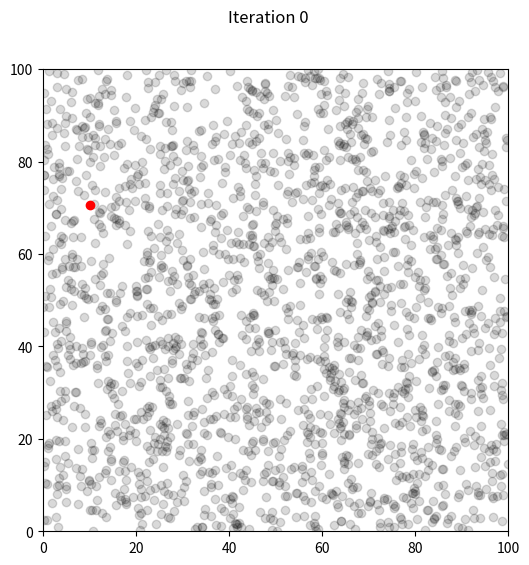
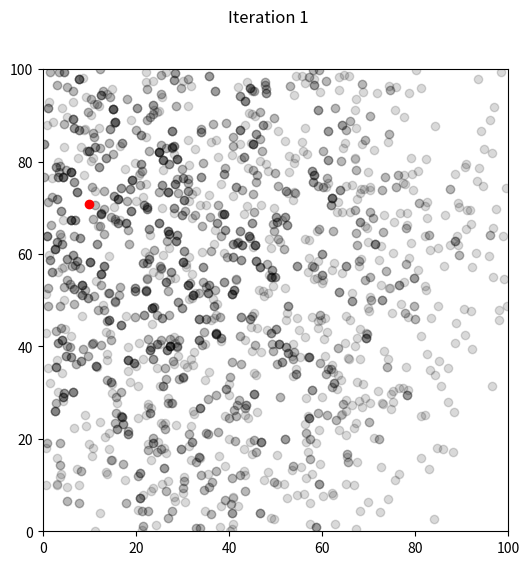
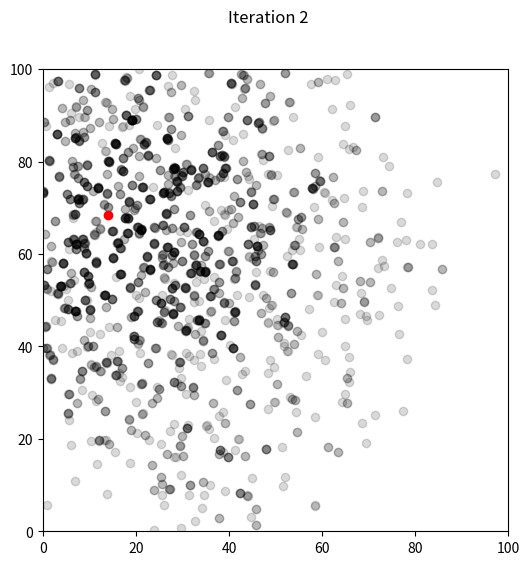
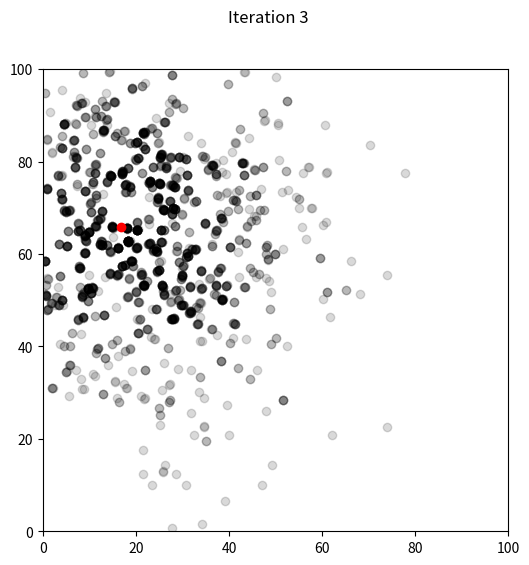
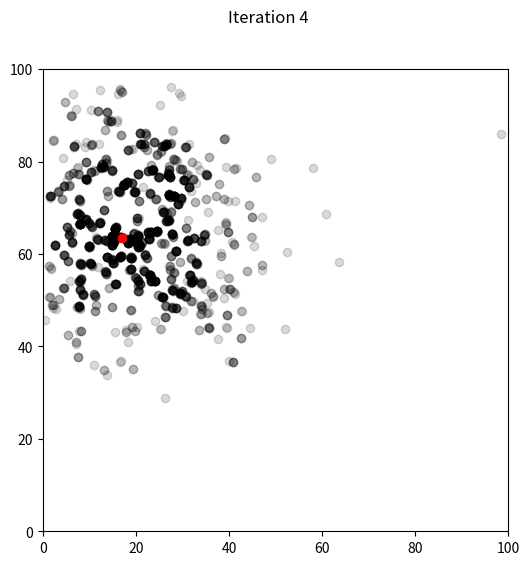
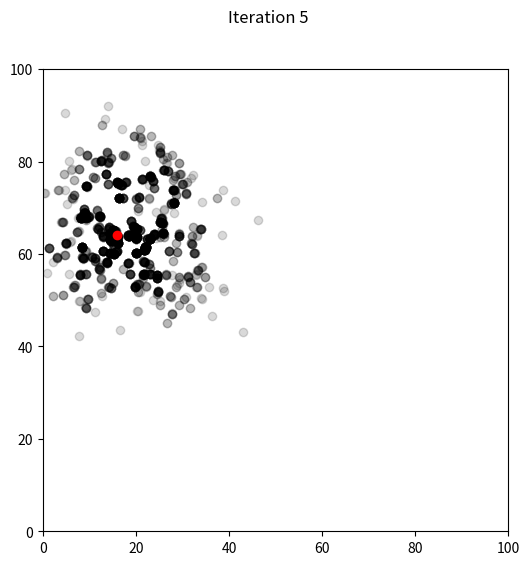
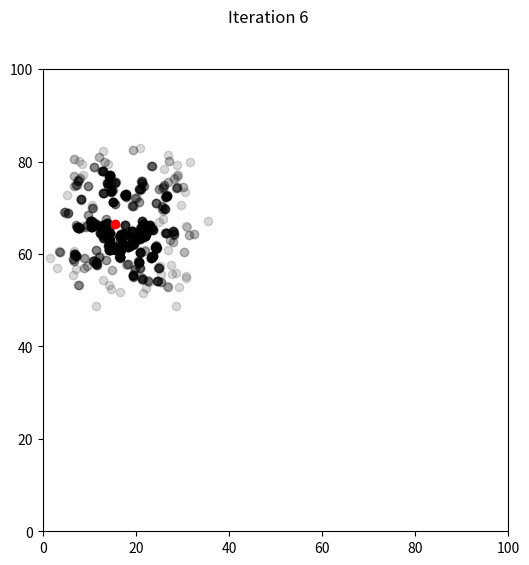
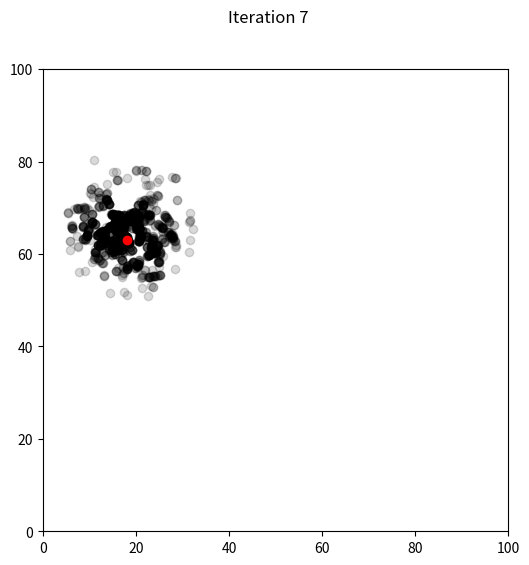
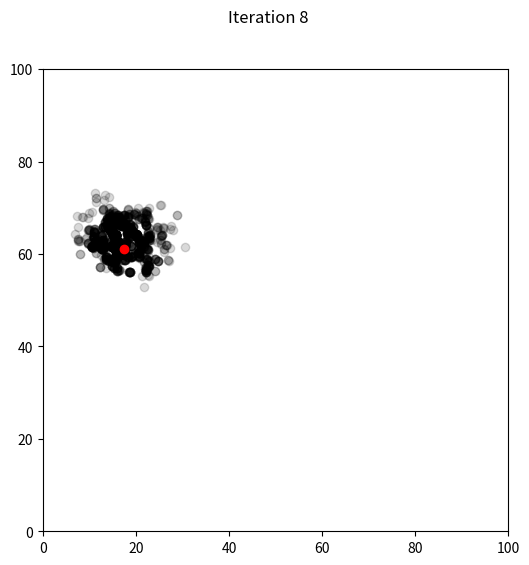
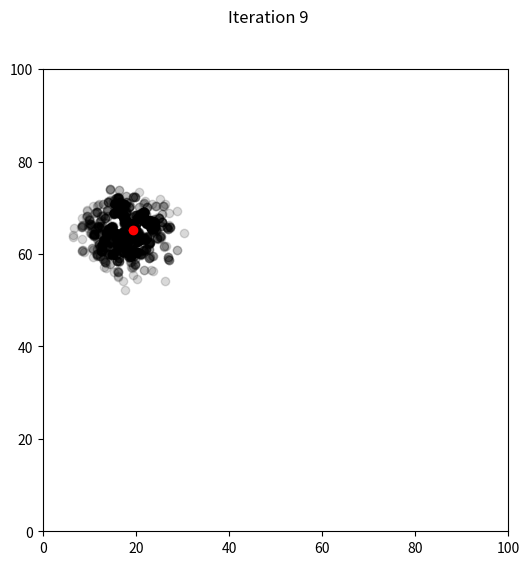
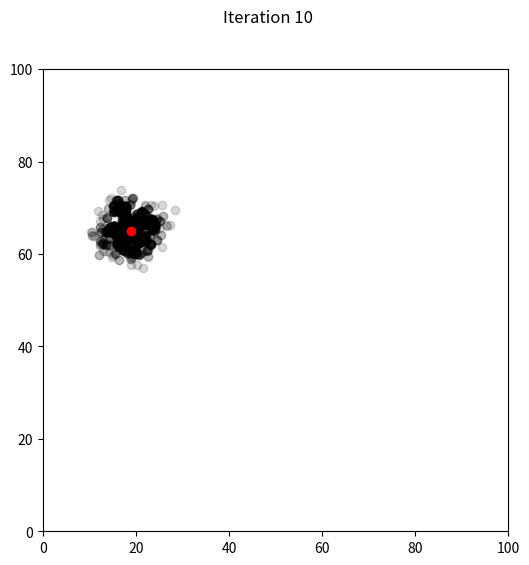
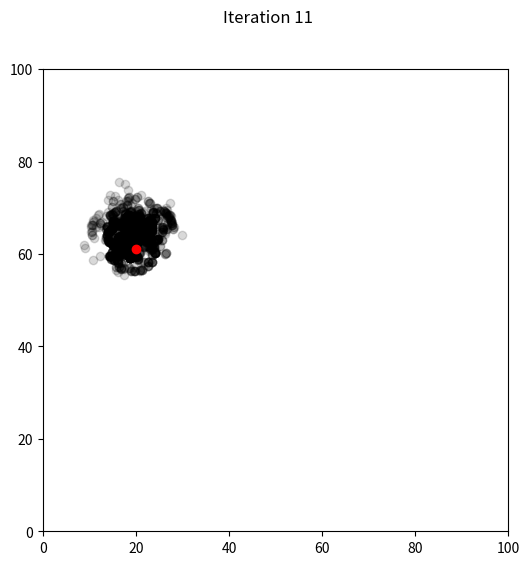
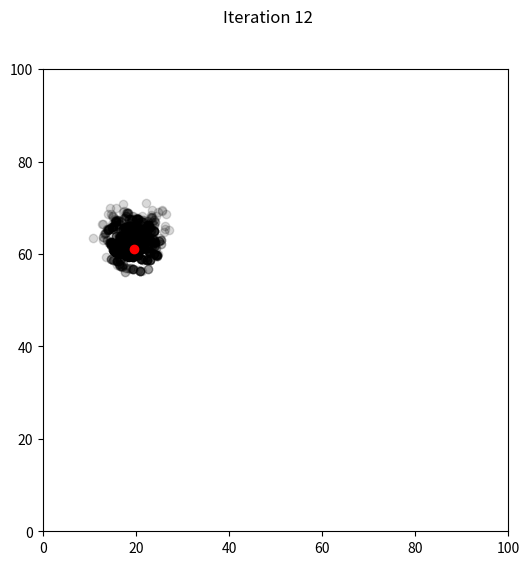
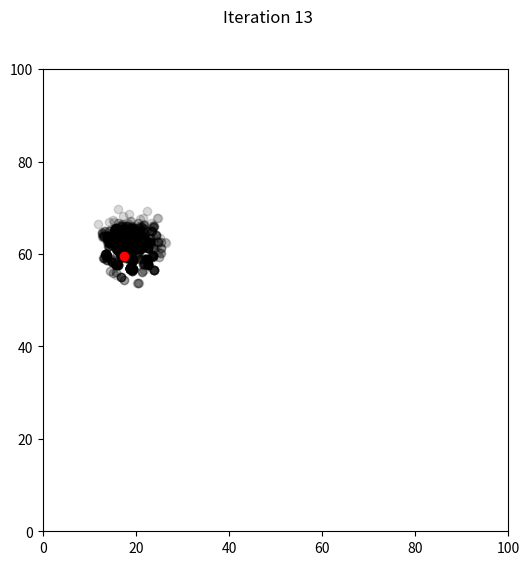
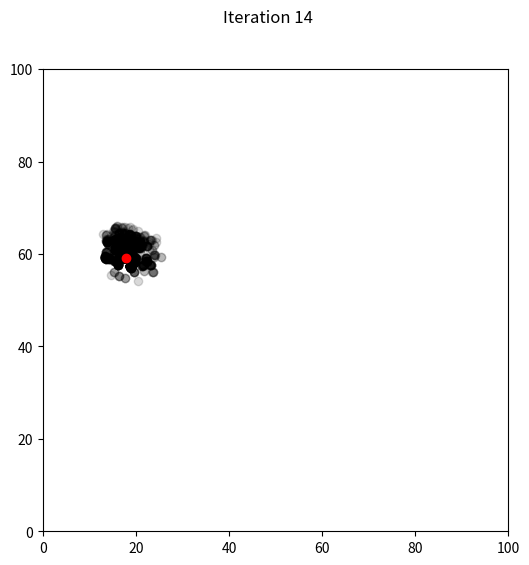
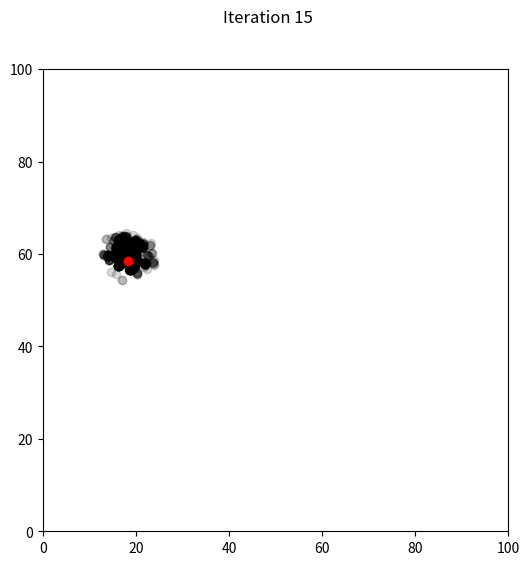

Here is the Python script that generated these plots, in order:
# -*- coding: utf-8 -*-

'''
This code is based on particle filter research includning, particularly, these two articles:
    * Fox, D., Burgard, W., Dellaert, F., & Thrun, S. (1999). Monte carlo localization: Efficient position 
      estimation for mobile robots. AAAI/IAAI, 1999(343-349), 2-2.
    * F. Dellaert, D. Fox, W. Burgard and S. Thrun, "Monte Carlo localization for mobile robots," 
      Proceedings 1999 IEEE International Conference on Robotics and Automation (Cat. No.99CH36288C), 
      1999, pp. 1322-1328 vol.2, doi: 10.1109/ROBOT.1999.772544.
    
Robots and particles derived from the robot class have these features:
    * Constant noise in movement distance and heading expressed as a percentage 
      of the nominal movement distance and direction, respectively
    * Constant noise in sensing distance to the navigation features as a constant 
      percentage of the domain dimension
    * A copy method to permit avoidance of alaising
    * In-place movement: robot x and y coordinates are updated in place rather than needing to 
      instantiate a new robot
    
Distance to navigation features is computed as the Euclidean distance.

Resampling weights for particles are computed via rank of sum of squared differences in distances to navigation
  features robot versus particles

'''

from math import *
import random
import matplotlib.pyplot as plt
import numpy as np

nav_features  = [[10.0, 10.0], [80.0, 90.0], [20.0, 70.0], [90.0, 20.0]]
domain_size = 100.0

class robot:
    ''' Initialize robot with random location/orientation and movement & sensing noise '''
    def __init__(self, forward_noise, turn_noise, sense_noise):
        self.x = random.random() * domain_size
        self.y = random.random() * domain_size
        self.heading = random.random() * 2.0 * pi
        self.forward_noise = float(forward_noise);
        self.turn_noise    = float(turn_noise);
        self.sense_noise   = float(sense_noise);
    
    ''' Measure distance to navigation features, with noise '''
    def sense(self):
        Z = []
        for i in range(len(nav_features)):
            dist = sqrt((self.x - nav_features[i][0]) ** 2 + (self.y - nav_features[i][1]) ** 2)
            dist += (random.random() - 1) * domain_size * self.sense_noise 
            Z.append(dist)
        return Z
    
    ''' Execute move and change location and orientation in-place '''
    def move(self, forward, delta_heading):
        # Update heading with noise
        self.heading = (self.heading + float(delta_heading) * (1 + random.random() - 1) * self.turn_noise) % 2 * pi
        
        # move, and add randomness to the motion command
        dist = float(forward) * (1 + (random.random() - 1) * self.forward_noise) 
        self.x = (self.x + (cos(self.heading) * dist)) % domain_size
        self.y = (self.y + (sin(self.heading) * dist)) % domain_size
    
    ''' Compute sum of squared differences between robot and particle distances to navigation features '''
    def dist_measure(self, robot_meas):
        dist = 0.0;
        me_Z = self.sense()
        for i in range(len(nav_features)):
            dist += (me_Z[i] - robot_meas[i]) ** 2
        return dist
    
    def copy(self):
        myrobot = robot(self.forward_noise, self.turn_noise, self.sense_noise)
        myrobot.x = self.x
        myrobot.y = self.y
        myrobot.heading = self.heading
        return myrobot
        
    def __repr__(self):
        return '[x=%.6s y=%.6s orient=%.6s]' % (str(self.x), str(self.y), str(self.heading))

def compute_prob(particle_weights):
    ranks = np.empty((len(particle_weights),))
    ranks[np.argsort(-np.array(particle_weights))] = np.arange(len(particle_weights))
    ranks += 1
    w = len(particle_weights) * (len(particle_weights) + 1) / 2 
    return ranks / w
        
    
def plot_domain(t, robot, particles):
    fig,ax = plt.subplots()
    ax.scatter([x.x for x in particles], [x.y for x in particles], c='k', alpha=0.15, zorder=0) #
    #ax.plot([myrobot.x], [myrobot.y], marker='o', color='r', markersize=6, zorder=1)
    ax.scatter([robot.x], [robot.y], c='r', zorder=1)
    ax.set_xlim(0,domain_size)
    ax.set_ylim(0,domain_size)
    fig.suptitle('Iteration ' + str(t))
    fig.set_size_inches(6,6)
    plt.show()

''' Parameters '''
num_particles = 2000        # Number of particles in filter
num_iterations = 50          # Number of robot moves to make

move_dist = 5.0  # magnitude of random movement 
move_heading = 0.5 # magnitude of random turn direction
noise_args = (0.05, 0.05, 0.00005)  # noise arguments for movement magnitude, movement direction, and sensing distance to navigation features

''' Create robot to be localized '''
'''   The arguments define, in sequence, the noise in movement magnitude, movement direction, and
      noise is sensing.  The particles used to estimate the robot's position should have the same 
      noise parameters '''
myrobot = robot(*noise_args)

''' Create collection of N particles '''
p = [robot(*noise_args) for i in range(num_particles)]

''' Plot initial position of robot and particles '''
plot_domain(0, myrobot, p)

''' Repeat sense and move T times '''
for t in range(1, num_iterations + 1):
    
    ''' Set move arguments for each iteration for both the robot and particles: (move_magnitude, move_direction) '''
    '''   - We create this tuple so that it can be used to move the robot and each of the particles in the same
            (intended) direction '''
    move_args = (move_dist*random.random(), move_heading*random.random())
    
    ''' Move robot and sense new position: remember there is noise in movement and positiion sensing '''
    ''' Note that the asterisk operator is used to unpack the tuple arguments '''
    myrobot.move(*move_args)
    myrobot_features_dist = myrobot.sense()

    ''' Move all particles by same magnitude and direction as robot moved '''
    ''' Use the variable p for the collection of particles.  It should be a list of "robot" objects '''
    for i in p:
        i.move(*move_args)

    ''' Compute squared sum of distance differences between robot distances to navigation features and particle distances to navigation features 
        for each particle 
         - Use the variable d to represent a list of distances for each particle 
         - Recall that the variable Z contains the distances of the robot to the 4 navigation features 
         - the dist_measure() function is useful here '''
    d = []
    for i in p:
        d.append(i.dist_measure(myrobot_features_dist))
        
    ''' Then, compute the probability of selection using ranks:  
          - The compute_prob() function does this for you '''
    d = compute_prob(d)
    
    ''' Resample new population of particles from current population 
          - When finished, the new population should be a list of "robot" objects in the variable p 
          - You may use the numpy package here, in particular, the np.sum() function 
          - Be careful of aliasing '''
    cum_p = []
    urv = []
    index = 0
    for i in d:
        cum_p.append(i)
        if index != 0:
            cum_p[index] += cum_p[index - 1]
        index += 1
        urv.append(random.random())
    
    new_p = []
    for i in urv:
        for j in range(len(cum_p)):
            if i < cum_p[j]:
                new_p.append(p[j].copy())
                break
    p = new_p

    
    ''' Print iteration number and plot robot and particles '''
    print('\nIteration %d' % (t,))
    plot_domain(t, myrobot, p)